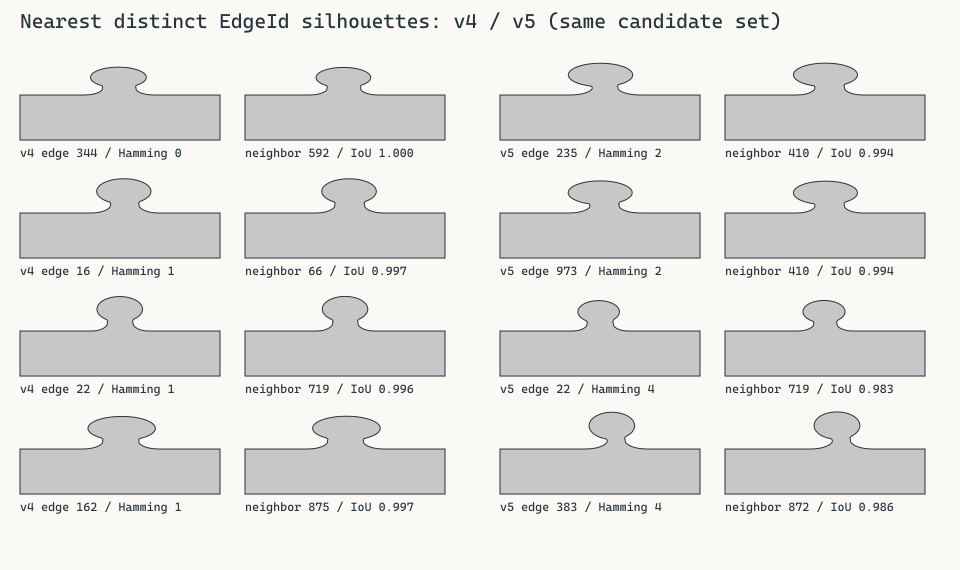

The file beside this chart, header and first rows:
version, edge, nearest_edge, hamming, normalized_hamming, iou
4, 0, 209, 5, 0.002441, 0.9883
4, 1, 907, 12, 0.005859, 0.9678
4, 2, 185, 7, 0.003418, 0.9833
4, 3, 767, 13, 0.006348, 0.9689
4, 4, 891, 7, 0.003418, 0.982
4, 5, 904, 5, 0.002441, 0.9826
4, 6, 567, 10, 0.004883, 0.9723
4, 7, 207, 6, 0.002930, 0.9798
4, 8, 612, 7, 0.003418, 0.9807
4, 9, 709, 10, 0.004883, 0.9669
4, 10, 328, 10, 0.004883, 0.9746
4, 11, 110, 6, 0.002930, 0.9853
4, 12, 680, 11, 0.005371, 0.9713
4, 13, 122, 8, 0.003906, 0.9774
4, 14, 447, 6, 0.002930, 0.9826
4, 15, 491, 6, 0.002930, 0.9843
4, 16, 66, 1, 0.000488, 0.997
4, 17, 420, 10, 0.004883, 0.9758
4, 18, 515, 11, 0.005371, 0.9619
4, 19, 124, 11, 0.005371, 0.9724
4, 20, 135, 8, 0.003906, 0.9797
4, 21, 749, 5, 0.002441, 0.9861
4, 22, 719, 1, 0.000488, 0.9964
4, 23, 790, 6, 0.002930, 0.9829
4, 24, 1014, 6, 0.002930, 0.9854
4, 25, 116, 6, 0.002930, 0.9779
4, 26, 158, 6, 0.002930, 0.978
4, 27, 50, 7, 0.003418, 0.9798
4, 28, 98, 9, 0.004395, 0.9705
4, 29, 570, 10, 0.004883, 0.9721
4, 30, 632, 6, 0.002930, 0.9845
4, 31, 263, 4, 0.001953, 0.9895
4, 32, 480, 9, 0.004395, 0.9772
4, 33, 378, 5, 0.002441, 0.9828
4, 34, 937, 6, 0.002930, 0.9794
4, 35, 264, 8, 0.003906, 0.9799
4, 36, 723, 10, 0.004883, 0.9748
4, 37, 1016, 4, 0.001953, 0.9905
4, 38, 250, 11, 0.005371, 0.9729
4, 39, 869, 7, 0.003418, 0.9831
4, 40, 488, 4, 0.001953, 0.9903
4, 41, 269, 4, 0.001953, 0.9901
4, 42, 743, 2, 0.000977, 0.9931
4, 43, 419, 8, 0.003906, 0.9729
4, 44, 224, 7, 0.003418, 0.9759
4, 45, 158, 6, 0.002930, 0.9783
4, 46, 979, 9, 0.004395, 0.9782
4, 47, 535, 16, 0.007812, 0.9613
4, 48, 318, 10, 0.004883, 0.9762
4, 49, 77, 8, 0.003906, 0.9706
4, 50, 27, 7, 0.003418, 0.9798
4, 51, 160, 4, 0.001953, 0.9898
4, 52, 485, 2, 0.000977, 0.9929
4, 53, 55, 14, 0.006836, 0.965
4, 54, 466, 13, 0.006348, 0.9666
4, 55, 163, 12, 0.005859, 0.9695
4, 56, 99, 11, 0.005371, 0.9631
4, 57, 854, 5, 0.002441, 0.9875
4, 58, 110, 5, 0.002441, 0.9877
4, 59, 707, 3, 0.001465, 0.9928
... 1,988 more rows
